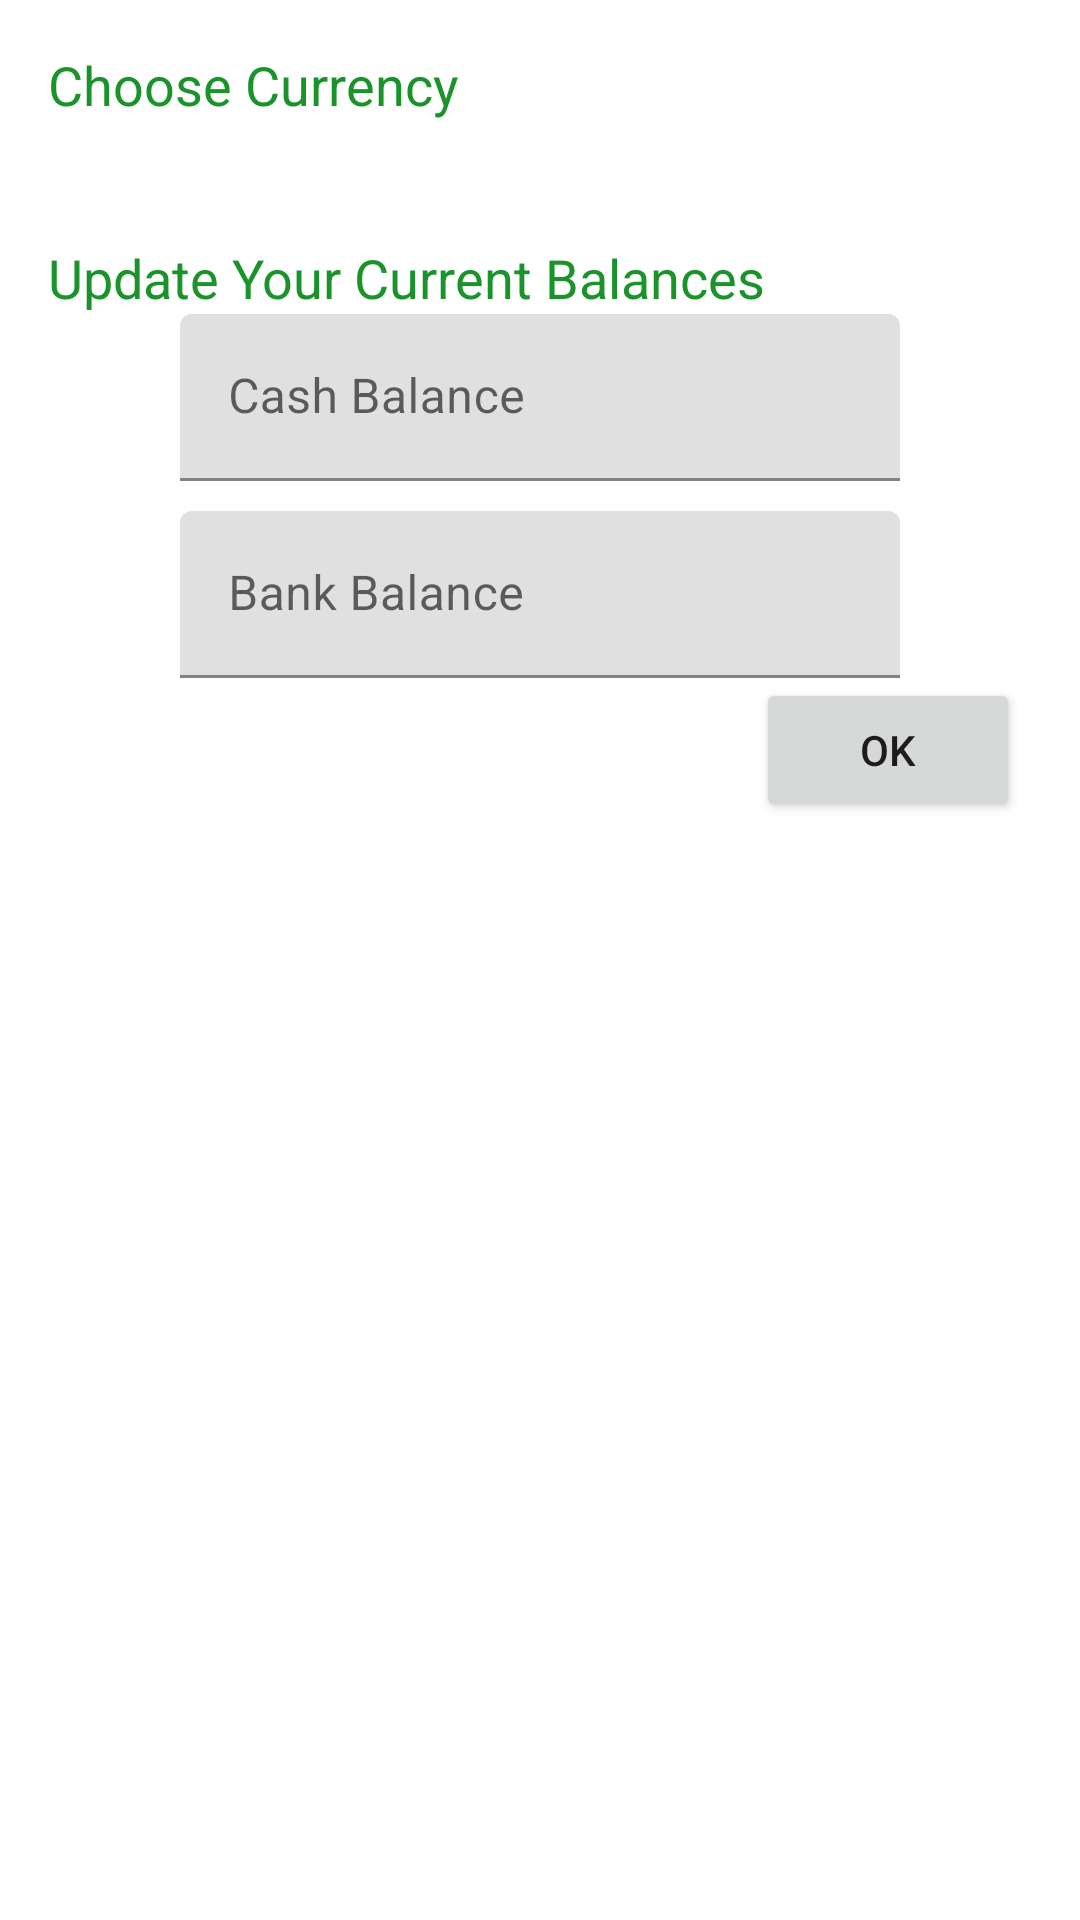

Write the Android layout XML for this screen, with the resource values it uses.
<!-- AndroidManifest.xml: application theme Theme.MyApplication -->
<!-- res/layout/dialog.xml -->
<?xml version="1.0" encoding="utf-8"?>
<androidx.constraintlayout.widget.ConstraintLayout xmlns:android="http://schemas.android.com/apk/res/android"
    xmlns:app="http://schemas.android.com/apk/res-auto"
    xmlns:tools="http://schemas.android.com/tools"
    android:layout_width="match_parent"
    android:layout_height="match_parent"
    android:background="@color/white">

    <TextView
        android:id="@+id/textView6"
        android:layout_width="wrap_content"
        android:layout_height="wrap_content"
        android:layout_marginStart="16dp"
        android:layout_marginTop="20dp"
        android:text="Update Your Current Balances"
        android:textColor="@color/chipgreen"
        android:textSize="18dp"
        app:layout_constraintStart_toStartOf="parent"
        app:layout_constraintTop_toBottomOf="@+id/spinner" />


    <Spinner
        android:id="@+id/spinner"
        android:layout_width="260dp"
        android:layout_height="wrap_content"
        android:layout_marginTop="20dp"
        android:background="@color/chipgreen"

        app:layout_constraintEnd_toEndOf="parent"
        app:layout_constraintHorizontal_bias="0.12"
        app:layout_constraintStart_toStartOf="parent"
        app:layout_constraintTop_toBottomOf="@+id/currency" />

    <TextView
        android:id="@+id/currency"
        android:layout_width="wrap_content"
        android:layout_height="wrap_content"
        android:layout_marginStart="16dp"
        android:layout_marginTop="16dp"
        android:text="Choose Currency"
        android:textColor="@color/chipgreen"
        android:textSize="18dp"
        app:layout_constraintStart_toStartOf="parent"
        app:layout_constraintTop_toTopOf="parent" />

    <com.google.android.material.textfield.TextInputLayout
        android:id="@+id/editcashbal"
        android:layout_width="match_parent"
        android:layout_height="wrap_content"
        android:layout_marginHorizontal="60dp"
        app:layout_constraintEnd_toEndOf="parent"
        app:prefixText="$"
        app:layout_constraintStart_toStartOf="@+id/textView6"
        app:layout_constraintTop_toBottomOf="@+id/textView6">

        <EditText
            android:id="@+id/cashbal"
            android:inputType="number"
            android:layout_width="match_parent"
            android:layout_height="wrap_content"
            android:hint="Cash Balance"
            android:textColorHint="#A631592A"
            tools:layout_editor_absoluteX="29dp"
            tools:layout_editor_absoluteY="491dp" />
    </com.google.android.material.textfield.TextInputLayout>


    <com.google.android.material.textfield.TextInputLayout
        android:id="@+id/editbankbal"
        android:layout_width="match_parent"
        android:layout_height="wrap_content"
        android:layout_marginHorizontal="60dp"
        app:prefixText="$"
        app:layout_constraintEnd_toEndOf="parent"
        app:layout_constraintStart_toStartOf="@+id/textView6"
        app:layout_constraintTop_toBottomOf="@+id/editcashbal">

        <EditText
            android:id="@+id/bankbal"
            android:layout_width="match_parent"
            android:layout_height="wrap_content"
            android:hint="Bank Balance"
            android:inputType="number"
            android:layout_marginTop="10dp"
            android:textColorHint="#A631592A"
            tools:layout_editor_absoluteX="80dp"
            tools:layout_editor_absoluteY="241dp" />
    </com.google.android.material.textfield.TextInputLayout>

    <androidx.appcompat.widget.AppCompatButton
        android:id="@+id/okbtn"
        android:layout_width="wrap_content"
        android:layout_height="wrap_content"
        app:layout_constraintTop_toBottomOf="@id/editbankbal"
        app:layout_constraintEnd_toEndOf="parent"
        android:layout_marginEnd="20dp"
        android:text="OK"/>





</androidx.constraintlayout.widget.ConstraintLayout>
<!-- resources referenced by this layout -->
<resources>
  <color name="chipgreen">#1A932A</color>
  <color name="white">#FFFFFFFF</color>
  <style name="Theme.MyApplication" parent="Theme.MaterialComponents.DayNight.NoActionBar">
          
          <item name="colorPrimary">@color/purple_500</item>
          <item name="colorPrimaryVariant">@color/purple_700</item>
          <item name="colorOnPrimary">@color/white</item>
          
          <item name="colorSecondary">@color/teal_200</item>
          <item name="colorSecondaryVariant">@color/teal_700</item>
          <item name="colorOnSecondary">@color/black</item>
          
          <item name="android:statusBarColor" tools:targetApi="l">?attr/colorPrimaryVariant</item>
          
  
      </style>
  <color name="purple_500">#FF6200EE</color>
  <color name="purple_700">#FF3700B3</color>
  <color name="teal_200">#FF03DAC5</color>
  <color name="teal_700">#FF018786</color>
  <color name="black">#FF000000</color>
</resources>
